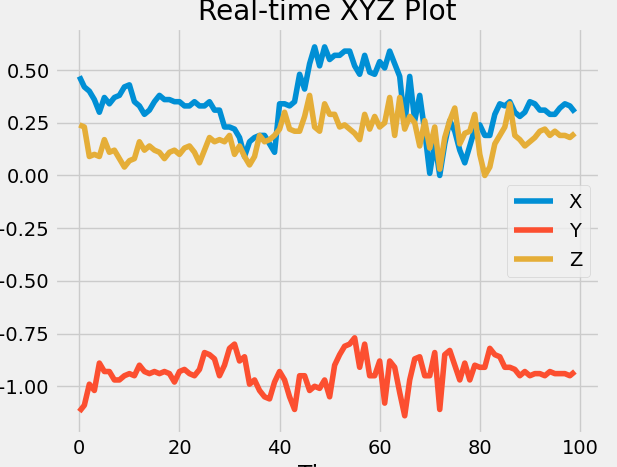

The data file committed next to this chart (first rows):
x, y, z
0.31, -1.05, 0.17
0.47, -1.12, 0.24
0.42, -1.09, 0.23
0.4, -0.99, 0.09
0.36, -1.02, 0.1
0.3, -0.89, 0.09
0.37, -0.93, 0.17
0.34, -0.93, 0.11
0.37, -0.97, 0.12
0.38, -0.97, 0.08
0.42, -0.95, 0.04
0.43, -0.94, 0.07
0.35, -0.95, 0.08
0.33, -0.9, 0.16
0.29, -0.93, 0.12
0.31, -0.94, 0.14
0.35, -0.93, 0.12
0.38, -0.94, 0.11
0.36, -0.93, 0.08
0.36, -0.94, 0.11
0.35, -0.98, 0.12
0.35, -0.93, 0.1
0.33, -0.92, 0.13
0.33, -0.94, 0.14
0.35, -0.95, 0.11
0.33, -0.92, 0.06
0.33, -0.84, 0.12
0.35, -0.85, 0.18
0.31, -0.87, 0.16
0.31, -0.95, 0.17
0.23, -0.9, 0.16
0.23, -0.82, 0.19
0.22, -0.8, 0.1
0.18, -0.88, 0.14
0.09, -0.86, 0.09
0.16, -0.99, 0.05
0.18, -0.97, 0.09
0.19, -1.02, 0.19
0.19, -1.05, 0.16
0.15, -1.06, 0.17
0.11, -0.98, 0.19
0.34, -0.93, 0.22
0.34, -0.97, 0.3
0.33, -1.05, 0.22
0.35, -1.11, 0.21
0.48, -0.95, 0.21
0.41, -0.95, 0.28
0.53, -1.02, 0.38
0.61, -1.0, 0.23
0.52, -1.01, 0.21
0.61, -0.97, 0.34
0.55, -1.05, 0.29
0.57, -0.9, 0.29
0.57, -0.85, 0.23
0.59, -0.81, 0.24
0.59, -0.8, 0.22
0.52, -0.77, 0.2
0.48, -0.91, 0.17
0.57, -0.8, 0.29
0.49, -0.95, 0.22
... 42 more rows
